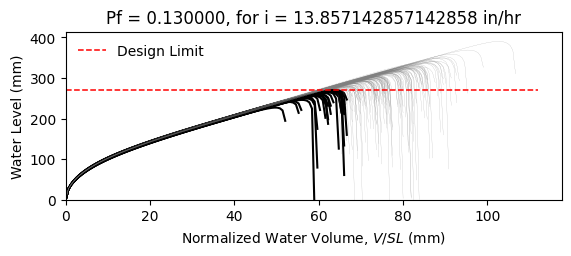

Source data for this figure (header and first rows):
W10X19, L = 360.0 in, slope = 0.020833333333333332 in/in, dead load = 6.944444444444444e-05 kip/in…
zwlim AISC Appendix 2, zwlim DAMP, zwlim Proposed for ASCE 7, zwlim Neglect Ponding, dhnom Denver, dhnom New York, dhnom New Orleans, dh Denver, dh New York, dh New Orleans, dmax
9.372, 8.351, 8.223, 10.72, 0.6239, 0.6239, 0.6239, 2.918, 2.918, 2.918, 12.49, Safe, 
9.372, 8.351, 8.223, 10.72, 0.6239, 0.6239, 0.6239, 2.918, 2.918, 2.918, 11.13, Safe, 
9.372, 8.351, 8.223, 10.72, 0.6239, 0.6239, 0.6239, 2.918, 2.918, 2.918, 10.87, Safe, 
9.372, 8.351, 8.223, 10.72, 0.6239, 0.6239, 0.6239, 2.918, 2.918, 2.918, 12.65, Safe, 
9.372, 8.351, 8.223, 10.72, 0.6239, 0.6239, 0.6239, 2.918, 2.918, 2.918, 10.4, Fail, 
9.372, 8.351, 8.223, 10.72, 0.6239, 0.6239, 0.6239, 2.918, 2.918, 2.918, 15.36, Safe, 
9.372, 8.351, 8.223, 10.72, 0.6239, 0.6239, 0.6239, 2.918, 2.918, 2.918, 11.73, Safe, 
9.372, 8.351, 8.223, 10.72, 0.6239, 0.6239, 0.6239, 2.918, 2.918, 2.918, 10.69, Safe, 
9.372, 8.351, 8.223, 10.72, 0.6239, 0.6239, 0.6239, 2.918, 2.918, 2.918, 12.27, Safe, 
9.372, 8.351, 8.223, 10.72, 0.6239, 0.6239, 0.6239, 2.918, 2.918, 2.918, 11.53, Safe, 
9.372, 8.351, 8.223, 10.72, 0.6239, 0.6239, 0.6239, 2.918, 2.918, 2.918, 10.1, Fail, 
9.372, 8.351, 8.223, 10.72, 0.6239, 0.6239, 0.6239, 2.918, 2.918, 2.918, 9.832, Fail, 
9.372, 8.351, 8.223, 10.72, 0.6239, 0.6239, 0.6239, 2.918, 2.918, 2.918, 12.53, Safe, 
9.372, 8.351, 8.223, 10.72, 0.6239, 0.6239, 0.6239, 2.918, 2.918, 2.918, 10.94, Safe, 
9.372, 8.351, 8.223, 10.72, 0.6239, 0.6239, 0.6239, 2.918, 2.918, 2.918, 12.51, Safe, 
9.372, 8.351, 8.223, 10.72, 0.6239, 0.6239, 0.6239, 2.918, 2.918, 2.918, 11.49, Safe, 
9.372, 8.351, 8.223, 10.72, 0.6239, 0.6239, 0.6239, 2.918, 2.918, 2.918, 11.86, Safe, 
9.372, 8.351, 8.223, 10.72, 0.6239, 0.6239, 0.6239, 2.918, 2.918, 2.918, 13, Safe, 
9.372, 8.351, 8.223, 10.72, 0.6239, 0.6239, 0.6239, 2.918, 2.918, 2.918, 10.73, Safe, 
9.372, 8.351, 8.223, 10.72, 0.6239, 0.6239, 0.6239, 2.918, 2.918, 2.918, 11.33, Safe, 
9.372, 8.351, 8.223, 10.72, 0.6239, 0.6239, 0.6239, 2.918, 2.918, 2.918, 10.58, Fail, 
9.372, 8.351, 8.223, 10.72, 0.6239, 0.6239, 0.6239, 2.918, 2.918, 2.918, 12.49, Safe, 
9.372, 8.351, 8.223, 10.72, 0.6239, 0.6239, 0.6239, 2.918, 2.918, 2.918, 12.65, Safe, 
9.372, 8.351, 8.223, 10.72, 0.6239, 0.6239, 0.6239, 2.918, 2.918, 2.918, 11.64, Safe, 
9.372, 8.351, 8.223, 10.72, 0.6239, 0.6239, 0.6239, 2.918, 2.918, 2.918, 11.27, Safe, 
9.372, 8.351, 8.223, 10.72, 0.6239, 0.6239, 0.6239, 2.918, 2.918, 2.918, 9.98, Fail, 
9.372, 8.351, 8.223, 10.72, 0.6239, 0.6239, 0.6239, 2.918, 2.918, 2.918, 12.29, Safe, 
9.372, 8.351, 8.223, 10.72, 0.6239, 0.6239, 0.6239, 2.918, 2.918, 2.918, 11.84, Safe, 
9.372, 8.351, 8.223, 10.72, 0.6239, 0.6239, 0.6239, 2.918, 2.918, 2.918, 10.79, Safe, 
9.372, 8.351, 8.223, 10.72, 0.6239, 0.6239, 0.6239, 2.918, 2.918, 2.918, 13.23, Safe, 
9.372, 8.351, 8.223, 10.72, 0.6239, 0.6239, 0.6239, 2.918, 2.918, 2.918, 12.06, Safe, 
9.372, 8.351, 8.223, 10.72, 0.6239, 0.6239, 0.6239, 2.918, 2.918, 2.918, 12.14, Safe, 
9.372, 8.351, 8.223, 10.72, 0.6239, 0.6239, 0.6239, 2.918, 2.918, 2.918, 11.06, Safe, 
9.372, 8.351, 8.223, 10.72, 0.6239, 0.6239, 0.6239, 2.918, 2.918, 2.918, 13.03, Safe, 
9.372, 8.351, 8.223, 10.72, 0.6239, 0.6239, 0.6239, 2.918, 2.918, 2.918, 12.39, Safe, 
9.372, 8.351, 8.223, 10.72, 0.6239, 0.6239, 0.6239, 2.918, 2.918, 2.918, 10.72, Safe, 
9.372, 8.351, 8.223, 10.72, 0.6239, 0.6239, 0.6239, 2.918, 2.918, 2.918, 11.93, Safe, 
9.372, 8.351, 8.223, 10.72, 0.6239, 0.6239, 0.6239, 2.918, 2.918, 2.918, 12.28, Safe, 
9.372, 8.351, 8.223, 10.72, 0.6239, 0.6239, 0.6239, 2.918, 2.918, 2.918, 12.79, Safe, 
9.372, 8.351, 8.223, 10.72, 0.6239, 0.6239, 0.6239, 2.918, 2.918, 2.918, 10.21, Fail, 
9.372, 8.351, 8.223, 10.72, 0.6239, 0.6239, 0.6239, 2.918, 2.918, 2.918, 13.19, Safe, 
9.372, 8.351, 8.223, 10.72, 0.6239, 0.6239, 0.6239, 2.918, 2.918, 2.918, 11.16, Safe, 
9.372, 8.351, 8.223, 10.72, 0.6239, 0.6239, 0.6239, 2.918, 2.918, 2.918, 11.5, Safe, 
9.372, 8.351, 8.223, 10.72, 0.6239, 0.6239, 0.6239, 2.918, 2.918, 2.918, 11.46, Safe, 
9.372, 8.351, 8.223, 10.72, 0.6239, 0.6239, 0.6239, 2.918, 2.918, 2.918, 12.78, Safe, 
9.372, 8.351, 8.223, 10.72, 0.6239, 0.6239, 0.6239, 2.918, 2.918, 2.918, 10.22, Fail, 
9.372, 8.351, 8.223, 10.72, 0.6239, 0.6239, 0.6239, 2.918, 2.918, 2.918, 11.8, Safe, 
9.372, 8.351, 8.223, 10.72, 0.6239, 0.6239, 0.6239, 2.918, 2.918, 2.918, 10.91, Safe, 
9.372, 8.351, 8.223, 10.72, 0.6239, 0.6239, 0.6239, 2.918, 2.918, 2.918, 11.78, Safe, 
9.372, 8.351, 8.223, 10.72, 0.6239, 0.6239, 0.6239, 2.918, 2.918, 2.918, 10.77, Safe, 
9.372, 8.351, 8.223, 10.72, 0.6239, 0.6239, 0.6239, 2.918, 2.918, 2.918, 12.46, Safe, 
9.372, 8.351, 8.223, 10.72, 0.6239, 0.6239, 0.6239, 2.918, 2.918, 2.918, 9.55, Fail, 
9.372, 8.351, 8.223, 10.72, 0.6239, 0.6239, 0.6239, 2.918, 2.918, 2.918, 11.87, Safe, 
9.372, 8.351, 8.223, 10.72, 0.6239, 0.6239, 0.6239, 2.918, 2.918, 2.918, 11.04, Safe, 
9.372, 8.351, 8.223, 10.72, 0.6239, 0.6239, 0.6239, 2.918, 2.918, 2.918, 13.34, Safe, 
9.372, 8.351, 8.223, 10.72, 0.6239, 0.6239, 0.6239, 2.918, 2.918, 2.918, 10.8, Safe, 
9.372, 8.351, 8.223, 10.72, 0.6239, 0.6239, 0.6239, 2.918, 2.918, 2.918, 11.52, Safe, 
9.372, 8.351, 8.223, 10.72, 0.6239, 0.6239, 0.6239, 2.918, 2.918, 2.918, 10.87, Safe, 
9.372, 8.351, 8.223, 10.72, 0.6239, 0.6239, 0.6239, 2.918, 2.918, 2.918, 10.11, Fail, 
... 142 more rows
